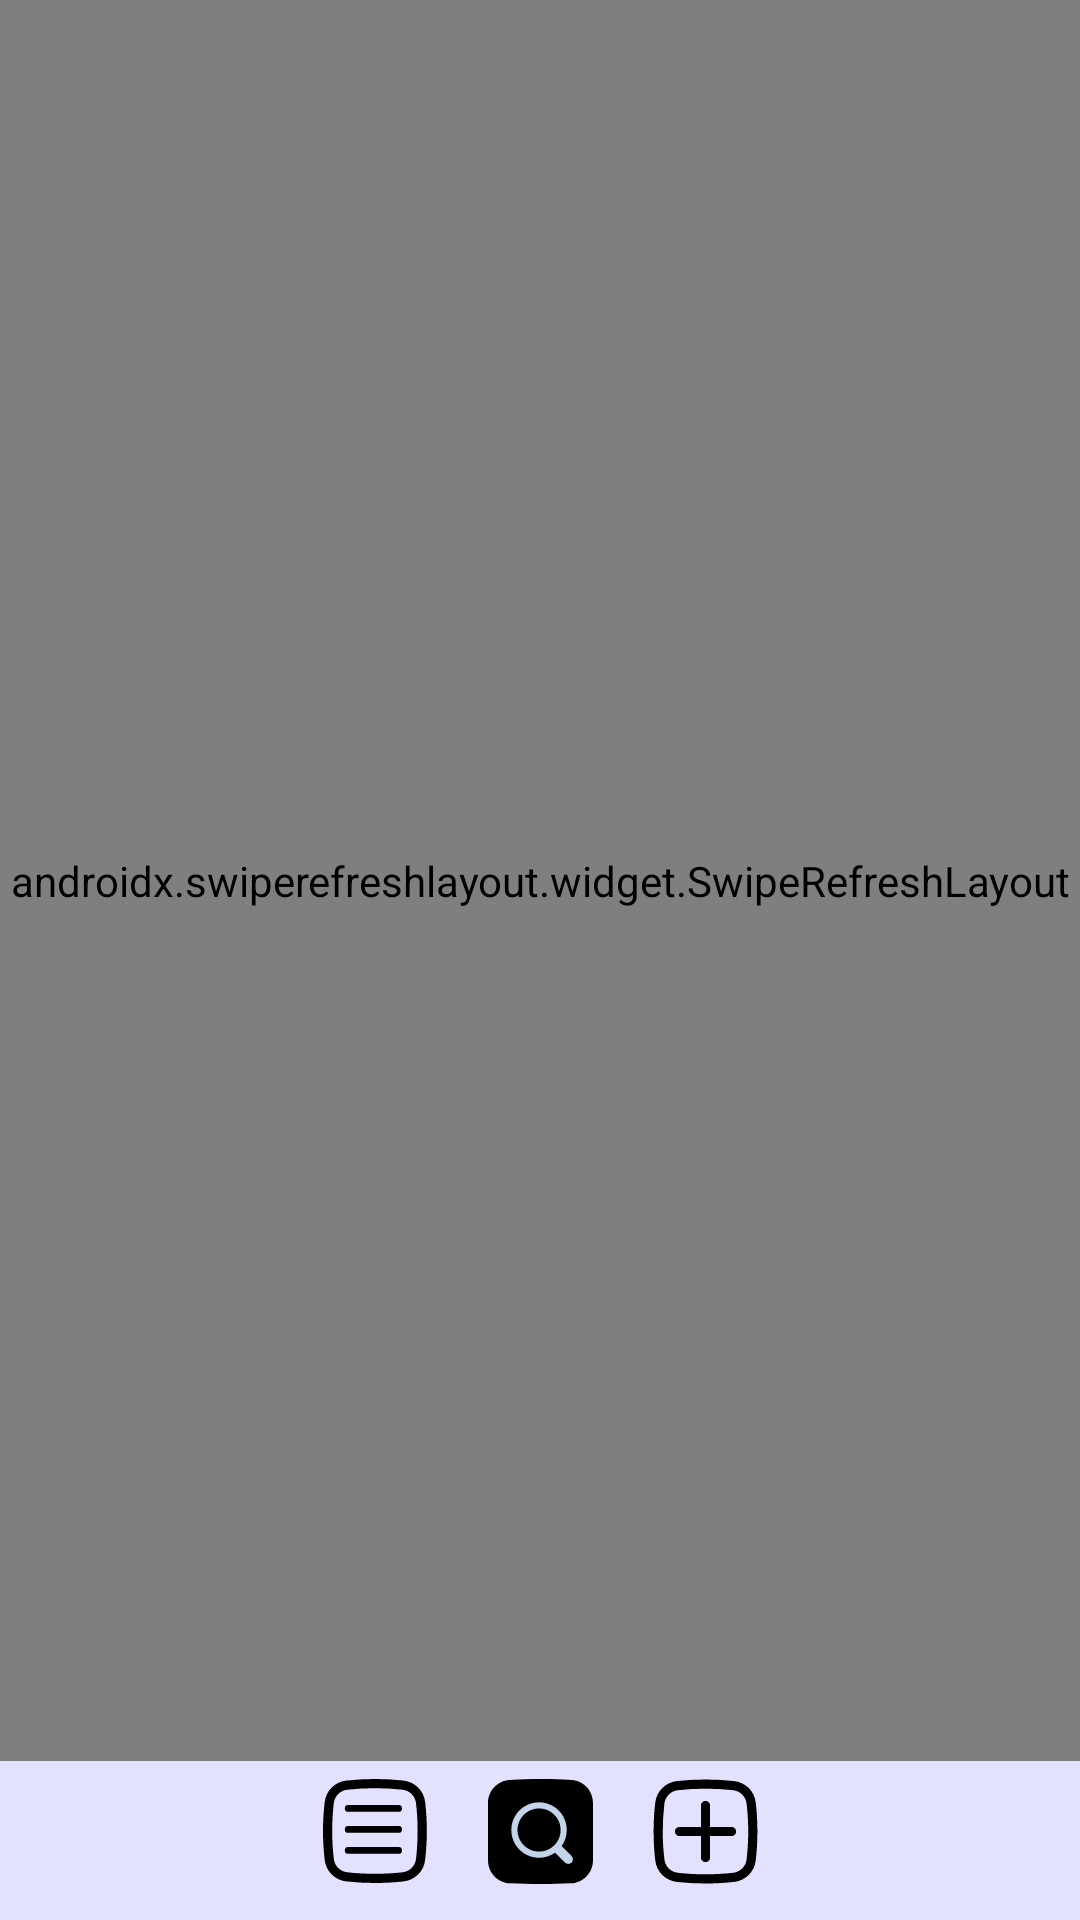

Reconstruct the res/layout file that produces this screen, plus the resources it refers to.
<!-- AndroidManifest.xml: application theme Theme.KasperChatTest -->
<!-- res/layout/fragment_chats_list.xml -->
<?xml version="1.0" encoding="utf-8"?>
<androidx.constraintlayout.widget.ConstraintLayout xmlns:android="http://schemas.android.com/apk/res/android"
    xmlns:app="http://schemas.android.com/apk/res-auto"
    xmlns:tools="http://schemas.android.com/tools"
    android:background="@color/chat_list_background"
    android:layout_width="match_parent"
    android:layout_height="match_parent"
    tools:context=".fragment.ChatsListFragment">

    
    <ProgressBar
        android:id="@+id/progressBarChats"
        style="?android:attr/progressBarStyleLarge"
        android:layout_width="wrap_content"
        android:layout_height="wrap_content"
        app:layout_constraintBottom_toBottomOf="parent"
        app:layout_constraintEnd_toEndOf="parent"
        app:layout_constraintStart_toStartOf="parent"
        app:layout_constraintTop_toTopOf="parent"
        android:visibility="gone"
        android:elevation="1dp"
        tools:visibility="visible"/>

    
    <TextView
        android:id="@+id/textViewErrorChats"
        android:layout_width="wrap_content"
        android:layout_height="wrap_content"
        android:text="@string/error_loading_chats"
        android:visibility="gone"
    app:layout_constraintBottom_toBottomOf="parent"
    app:layout_constraintEnd_toEndOf="parent"
    app:layout_constraintStart_toStartOf="parent"
    app:layout_constraintTop_toTopOf="parent"
    tools:visibility="visible"/>

    
    <androidx.swiperefreshlayout.widget.SwipeRefreshLayout
        android:id="@+id/swipeRefreshLayoutChats"
        android:layout_width="0dp"
        android:layout_height="0dp"
        app:layout_constraintTop_toTopOf="parent"
        app:layout_constraintBottom_toTopOf="@+id/linearLayout"
        app:layout_constraintStart_toStartOf="parent"
        app:layout_constraintEnd_toEndOf="parent">

        <androidx.recyclerview.widget.RecyclerView
            android:id="@+id/rvChats"
            android:layout_width="match_parent"
            android:layout_height="match_parent"
            android:paddingBottom="0dp"
            android:foreground="@drawable/shadow_list_chat"
            tools:listitem="@layout/item_chat" />

    </androidx.swiperefreshlayout.widget.SwipeRefreshLayout>

    
    <LinearLayout
        android:id="@+id/linearLayout"
        android:layout_width="wrap_content"
        android:layout_height="wrap_content"
        android:layout_gravity="center_vertical"
        android:background="@drawable/button_layout"
        android:gravity="center_horizontal"
        android:orientation="horizontal"
        android:paddingStart="0dp"
        android:elevation="2dp"
        android:paddingTop="0dp"
        android:paddingEnd="0dp"
        android:layout_marginBottom="6dp"
        android:paddingBottom="0dp"
        app:layout_constraintBottom_toBottomOf="parent"
        app:layout_constraintEnd_toEndOf="parent"
        app:layout_constraintStart_toStartOf="parent">

        <LinearLayout
            android:id="@+id/linearLayout1"
            android:layout_width="wrap_content"
            android:layout_height="wrap_content"
            android:gravity="center"
            android:orientation="horizontal"
            android:paddingStart="14dp"
            android:paddingEnd="14dp"
            android:paddingBottom="6dp"
            android:paddingTop="6dp">

            <ImageButton
                android:id="@+id/optionsButton"
                style="@style/options_button"
                android:layout_width="35dp"
                android:layout_height="35dp"
                android:layout_marginEnd="20dp"
                android:background="@color/transparent"
                android:contentDescription="@string/add_options_button_description"
                android:scaleType="fitXY"
                tools:ignore="MissingConstraints" />

            <ImageButton
                android:id="@+id/searchButton"
                style="@style/search_button"
                android:layout_width="35dp"
                android:layout_height="35dp"
                android:layout_marginEnd="20dp"
                android:background="@color/transparent"
                android:contentDescription="@string/add_search_button_description"
                android:scaleType="fitXY"
                tools:ignore="MissingConstraints" />

            <ImageButton
                android:id="@+id/addChannelButton"
                style="@style/add_channel_button"
                android:layout_width="35dp"
                android:layout_height="35dp"
                android:background="@color/transparent"
                android:contentDescription="@string/add_channel_description"
                android:scaleType="fitXY"
                tools:ignore="MissingConstraints" />
        </LinearLayout>
    </LinearLayout>

    
</androidx.constraintlayout.widget.ConstraintLayout>
<!-- res/layout/item_chat.xml (included above) -->
<?xml version="1.0" encoding="utf-8"?>
<RelativeLayout xmlns:android="http://schemas.android.com/apk/res/android"
    xmlns:app="http://schemas.android.com/apk/res-auto"
    xmlns:tools="http://schemas.android.com/tools"
    android:layout_width="match_parent"
    android:background="@color/transparent"
        android:paddingBottom="0dp"
    android:paddingStart="0dp"
    android:paddingEnd="0dp"
    android:layout_marginEnd="3dp"
    android:layout_marginBottom="3dp"
    android:clickable="true"
    android:layout_marginStart="3dp"
    android:layout_height="wrap_content">

    <LinearLayout
        android:id="@+id/linearLayout"
        android:layout_width="match_parent"
        android:layout_height="wrap_content"
        android:background="@drawable/is_item_chat_light_selector"
        android:orientation="horizontal"
        android:paddingBottom="2dp"
        android:baselineAligned="true"
        >
        <androidx.constraintlayout.widget.ConstraintLayout
            android:layout_width="wrap_content"
            android:layout_height="wrap_content"
            android:layout_marginStart="0dp"
            >

            <com.appbroker.roundedimageview.RoundedImageView
                android:id="@+id/avatarImageView"
                android:adjustViewBounds="false"
                android:scaleType="centerCrop"
                android:layout_width="53dp"
                android:layout_height="53dp"
                android:layout_gravity="clip_horizontal"
                android:layout_margin="9dp"
                android:src="@drawable/ic_avatar"
                app:layout_constraintBottom_toBottomOf="parent"
                app:layout_constraintStart_toStartOf="parent"
                app:layout_constraintTop_toTopOf="parent"
                app:radius="16dp" />

            <androidx.appcompat.widget.AppCompatImageView
                android:id="@+id/statusImageView"
                android:background="@drawable/online_indicator"
                android:layout_width="26dp"
                android:layout_height="20dp"
                android:layout_marginStart="37dp"
                android:layout_marginTop="39dp"
                app:layout_constraintStart_toStartOf="@+id/avatarImageView"
                app:layout_constraintTop_toTopOf="@+id/avatarImageView" />
        </androidx.constraintlayout.widget.ConstraintLayout>

        <LinearLayout
            android:layout_weight="99999999999"
            android:layout_width="match_parent"
            android:layout_height="wrap_content"
            android:layout_marginStart="10dp"
            android:layout_gravity="center_vertical"
            android:orientation="vertical"
            android:paddingStart="0dp"
            android:paddingTop="0dp"
            android:paddingEnd="15dp"
            android:paddingBottom="0dp">

            <TextView
                android:id="@+id/text_view_chat_name"
                android:layout_width="match_parent"
                android:layout_height="match_parent"
                android:fontFamily="@font/roboto"
                android:maxLines="1"
                android:text="Имя собеседника"
                android:textColor="@color/name_item_chat"
                android:textSize="16sp"
                android:layout_marginBottom="3dp"
                android:textStyle="bold"
                tools:ignore="HardcodedText" />

            <TextView
                android:id="@+id/text_view_last_message"
                android:layout_width="match_parent"
                android:layout_height="match_parent"
                android:ellipsize="end"
                android:fontFamily="@font/roboto"
                android:maxLines="1"
                android:textSize="15sp"
                android:paddingTop="0dp"
                android:text="Последнее сообщение"
                android:textColor="@color/text_item_chat"
                tools:ignore="HardcodedText" />
        </LinearLayout>

        <LinearLayout
            android:minWidth="39dp"
            android:layout_width="wrap_content"
            android:paddingStart="0dp"
            android:paddingEnd="0dp"
            android:paddingBottom="0dp"
            android:paddingTop="0dp"
            android:layout_height="wrap_content"
            android:layout_weight="1"
            android:gravity="end"
            android:layout_marginEnd="10dp"
            android:orientation="vertical">

            <TextView
                android:id="@+id/lastMessageTime"
                android:layout_width="wrap_content"
                android:layout_height="wrap_content"
                android:fontFamily="@font/roboto"
                android:gravity="end"
                android:paddingStart="0dp"
                android:paddingTop="14dp"
                android:paddingEnd="0dp"
                android:paddingBottom="4dp"
                android:layout_marginBottom="1dp"
                android:text="09:00"
                android:textColor="@color/time_chat_list"
                android:textSize="14sp" />

            <TextView
                android:id="@+id/unreadMessagesCount"
                android:layout_width="wrap_content"
                android:layout_height="wrap_content"
                android:background="@drawable/messege_count"
                android:fontFamily="@font/roboto"
                android:paddingStart="7dp"
                android:paddingEnd="7dp"
                android:text="2"
                android:textAppearance="@style/TextAppearance.AppCompat.Display1"
                android:textColor="@color/color_chat_list_messageCount"
                android:textSize="15sp" />
        </LinearLayout>

    </LinearLayout>

</RelativeLayout>
<!-- resources referenced by this layout -->
<resources>
  <color name="chat_list_background">#E2E2FF</color>
  <color name="color_chat_list_messageCount">#FFFFFF</color>
  <color name="name_item_chat">#000000</color>
  <color name="text_item_chat">#20292F</color>
  <color name="time_chat_list">#1A1A1A</color>
  <color name="transparent">#00000000</color>
  <!-- drawable button_layout (drawable) -->
  <layer-list xmlns:android="http://schemas.android.com/apk/res/android">
      
      <item>
          <shape android:shape="rectangle">
              <solid android:color="#00000000" />
              <corners android:radius="10dp" />
          </shape>
  
      </item>
  
  </layer-list>
  <!-- drawable messege_count (drawable) -->
  <?xml version="1.0" encoding="utf-8"?>
  <shape xmlns:android="http://schemas.android.com/apk/res/android">
      <solid android:color="@color/color_message_count" />
      <corners android:radius="12dp" />
  </shape>
  <!-- drawable online_indicator (drawable) -->
  <?xml version="1.0" encoding="utf-8"?>
  <shape xmlns:android="http://schemas.android.com/apk/res/android">
      <solid android:color="@color/color_message_indicator" />
      <corners
          android:topLeftRadius="50dp"
          android:topRightRadius="50dp"
          android:bottomRightRadius="50dp"
          android:bottomLeftRadius="50dp" />
      <stroke android:color="@color/item_chat_list"
          android:width="5dp"
          />
  </shape>
  <!-- drawable shadow_list_chat (drawable) -->
  <?xml version="1.0" encoding="utf-8"?>
  <selector xmlns:android="http://schemas.android.com/apk/res/android">
      <item>
          <shape android:shape="rectangle">
  
              <corners android:topLeftRadius="10dp" android:topRightRadius="10dp" />
          </shape>
      </item>
  </selector>
  <string name="add_channel_description">Добавить канал, контакт</string>
  <string name="add_options_button_description">Кнопка опции</string>
  <string name="add_search_button_description">Поиск по чатам</string>
  <string name="error_loading_chats">Ошибка загрузки чатов</string>
  <style name="add_channel_button" parent="Theme.KasperChatTest">
          <item name="android:src">@drawable/add_channel_light</item>
      </style>
  <style name="options_button" parent="Theme.KasperChatTest">
          <item name="android:src">@drawable/options_light</item>
      </style>
  <style name="search_button" parent="Theme.KasperChatTest">
          <item name="android:src">@drawable/search_light</item>
      </style>
  <style name="Theme.KasperChatTest" parent="Base.Theme.KasperChatTest">
  
      </style>
  <color name="select_item_chat_list">#E0E0E0</color>
  <color name="item_chat_list">#F5F5F5</color>
  <color name="color_message_count">#ff8b00</color>
  <color name="color_message_indicator">#446B9E</color>
  <style name="Base.Theme.KasperChatTest" parent="Theme.MaterialComponents.DayNight.NoActionBar">
      <item name="color_item_message_send">@color/color_item_message_send</item>
          <item name="color_item_message_shadow_send">@color/color_item_message_shadow_send</item>
          
          
      </style>
  <color name="color_item_message_send">#202D3E</color>
  <color name="color_item_message_shadow_send">#181616</color>
</resources>
